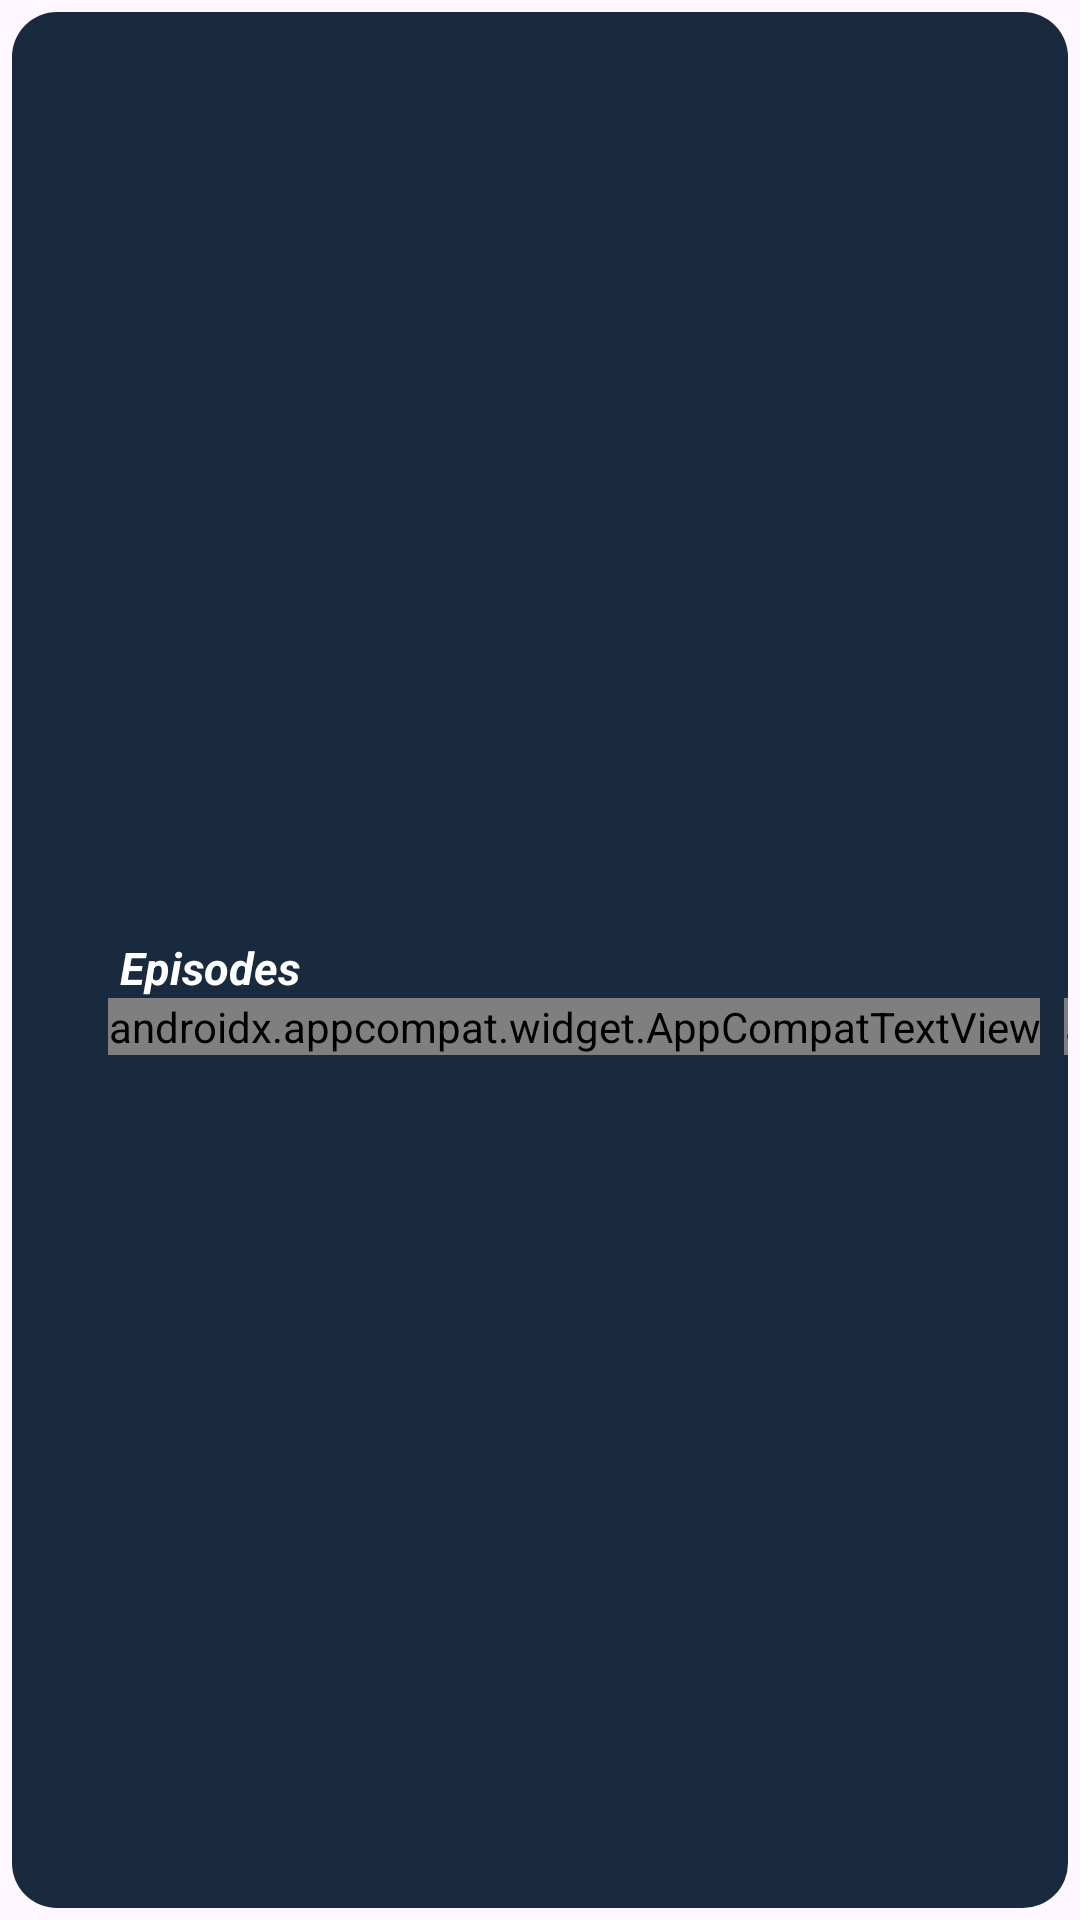

The Android layout XML behind this screen, and the referenced resources:
<!-- AndroidManifest.xml: application theme Theme.Api_test -->
<!-- res/layout/card_season.xml -->
<?xml version="1.0" encoding="utf-8"?>
<layout xmlns:android="http://schemas.android.com/apk/res/android"
    xmlns:app="http://schemas.android.com/apk/res-auto"
    xmlns:tools="http://schemas.android.com/tools">

    <androidx.coordinatorlayout.widget.CoordinatorLayout
        android:layout_width="match_parent"
        android:layout_height="wrap_content"
        android:orientation="vertical">

            <androidx.constraintlayout.widget.ConstraintLayout
                android:id="@+id/season_card_view"
                android:layout_width="match_parent"
                android:layout_height="match_parent"
                android:layout_margin="4dp"
                android:background="@drawable/card_view_custom_shape">

                <androidx.appcompat.widget.AppCompatTextView
                    android:id="@+id/episode_order_text_view"
                    android:layout_width="wrap_content"
                    android:layout_height="wrap_content"
                    android:layout_gravity="bottom"
                    android:layout_marginStart="32dp"
                    android:elevation="15sp"
                    android:textColor="@color/cardview_light_background"
                    android:textSize="15sp"
                    android:textStyle="bold|italic"
                    app:layout_constraintBottom_toTopOf="@+id/seaso_label_text_view"
                    app:layout_constraintStart_toStartOf="parent"
                    app:layout_constraintTop_toTopOf="@+id/episode_order_label_text_view"
                    tools:text="23" />

                <androidx.appcompat.widget.AppCompatTextView
                    android:id="@+id/episode_order_label_text_view"
                    android:layout_width="wrap_content"
                    android:layout_height="wrap_content"
                    android:layout_marginHorizontal="4dp"
                    android:layout_gravity="bottom"
                    android:elevation="15sp"
                    android:textColor="@color/cardview_light_background"
                    android:textSize="15sp"
                    android:textStyle="bold|italic"
                    android:text="@string/episodes"
                    app:layout_constraintBottom_toTopOf="@+id/seaso_label_text_view"
                    app:layout_constraintStart_toEndOf="@+id/episode_order_text_view" />

                <androidx.appcompat.widget.AppCompatTextView
                    android:id="@+id/seaso_label_text_view"
                    android:layout_width="wrap_content"
                    android:layout_height="wrap_content"
                    android:text="@string/season"
                    android:textColor="@color/alternative_white"
                    android:textSize="24sp"
                    android:textStyle="bold|italic"
                    app:layout_constraintBottom_toBottomOf="@+id/chevron_arrow_image_view"
                    app:layout_constraintStart_toStartOf="@+id/episode_order_text_view" />

                <androidx.appcompat.widget.AppCompatTextView
                    android:id="@+id/season_number"
                    android:layout_width="wrap_content"
                    android:layout_height="wrap_content"
                    android:layout_margin="8dp"
                    android:textColor="@color/alternative_white"
                    android:textSize="24sp"
                    android:textStyle="bold|italic"
                    app:layout_constraintBottom_toBottomOf="@+id/seaso_label_text_view"
                    app:layout_constraintStart_toEndOf="@+id/seaso_label_text_view"
                    app:layout_constraintTop_toTopOf="@+id/seaso_label_text_view"
                    tools:text="1" />

                <androidx.appcompat.widget.AppCompatImageView
                    android:id="@+id/chevron_arrow_image_view"
                    android:layout_width="64dp"
                    android:layout_height="63dp"
                    android:layout_margin="16dp"
                    android:src="@drawable/right_chevron_arrow"
                    android:tint="@color/alternative_white"
                    app:layout_constraintBottom_toBottomOf="parent"
                    app:layout_constraintEnd_toEndOf="parent"
                    app:layout_constraintTop_toTopOf="parent" />

            </androidx.constraintlayout.widget.ConstraintLayout>

    </androidx.coordinatorlayout.widget.CoordinatorLayout>

</layout>
<!-- resources referenced by this layout -->
<resources>
  <!-- drawable card_view_custom_shape (drawable) -->
  <?xml version="1.0" encoding="utf-8"?>
  <shape xmlns:android="http://schemas.android.com/apk/res/android"
      android:elevation="20dp"
      android:shape="rectangle">
  
      <solid android:color="@color/primary" />
      <corners android:radius="15sp" />
  
  </shape>
  <string name="episodes">Episodes</string>
  <string name="season">Season</string>
  <style name="Theme.Api_test" parent="Base.Theme.Api_test" />
  <color name="primary">#192a3e</color>
  <style name="Base.Theme.Api_test" parent="Theme.Material3.DayNight.NoActionBar">
          
          
      </style>
</resources>
